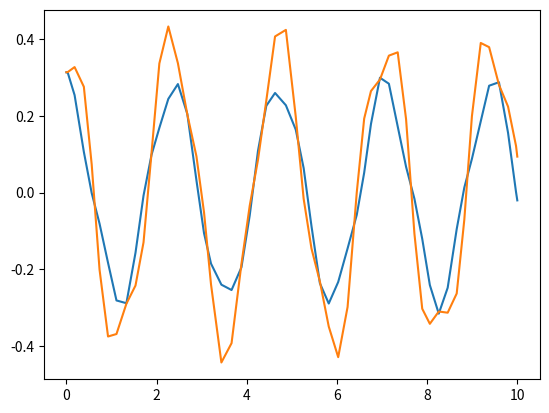

The matplotlib source for this figure:
import numpy as np
from scipy.integrate import solve_ivp
import matplotlib.pyplot as plt

m = 1
l = 1 
g = 9.81
ml2 = m*l*l
#theta1 = np.pi/10
#theta2 = np.pi/10
#p1 = 0
#p2 = 0

def dtheta1(theta1, theta2, p1, p2):
    taljare = 2*p1 - 3*np.cos(theta1 - theta2)*p2
    namnare = 16 - 9*(np.cos(theta1 - theta2))**2
    return (6/ml2)*(taljare /  namnare) 

def dtheta2(theta1, theta2, p1, p2):
    taljare = 8*p2 - 3*np.cos(theta1 - theta2)*p1
    namnare = 16 - 9*(np.cos(theta1 - theta2))**2
    return (6/ml2)*(taljare / namnare) 

def dp1(theta1, theta2, p1, p2):
    x = dtheta1(theta1, theta2, p1, p2)
    y = dtheta2(theta1, theta2, p1, p2)
    negml2 = (-(1/2))*ml2
    return negml2*(x*y*np.sin(theta1 - theta2) + 3*(g/l)*np.sin(theta1))

def dp2(theta1, theta2, p1, p2):
    x = dtheta1(theta1, theta2, p1, p2)
    y = dtheta2(theta1, theta2, p1, p2)
    negml2 = (-(1/2))*ml2
    return negml2*(-x*y*np.sin(theta1 - theta2) + (g/l)*np.sin(theta2))

def f(t, y):
    theta1, theta2, p1, p2 = y
    dtheta1_dt = dtheta1(theta1, theta2, p1, p2)
    dtheta2_dt = dtheta2(theta1, theta2, p1, p2)
    dp1_dt = dp1(theta1, theta2, p1, p2)
    dp2_dt = dp2(theta1, theta2, p1, p2)
    return [dtheta1_dt, dtheta2_dt, dp1_dt, dp2_dt]

    
result = solve_ivp(f, (0,10), (np.pi/10, np.pi/10, 0, 0))
print(result)
plt.plot(result.t, result.y[0], label="theta1(t)")
plt.plot(result.t, result.y[1], label="theta2(t)")
plt.show()